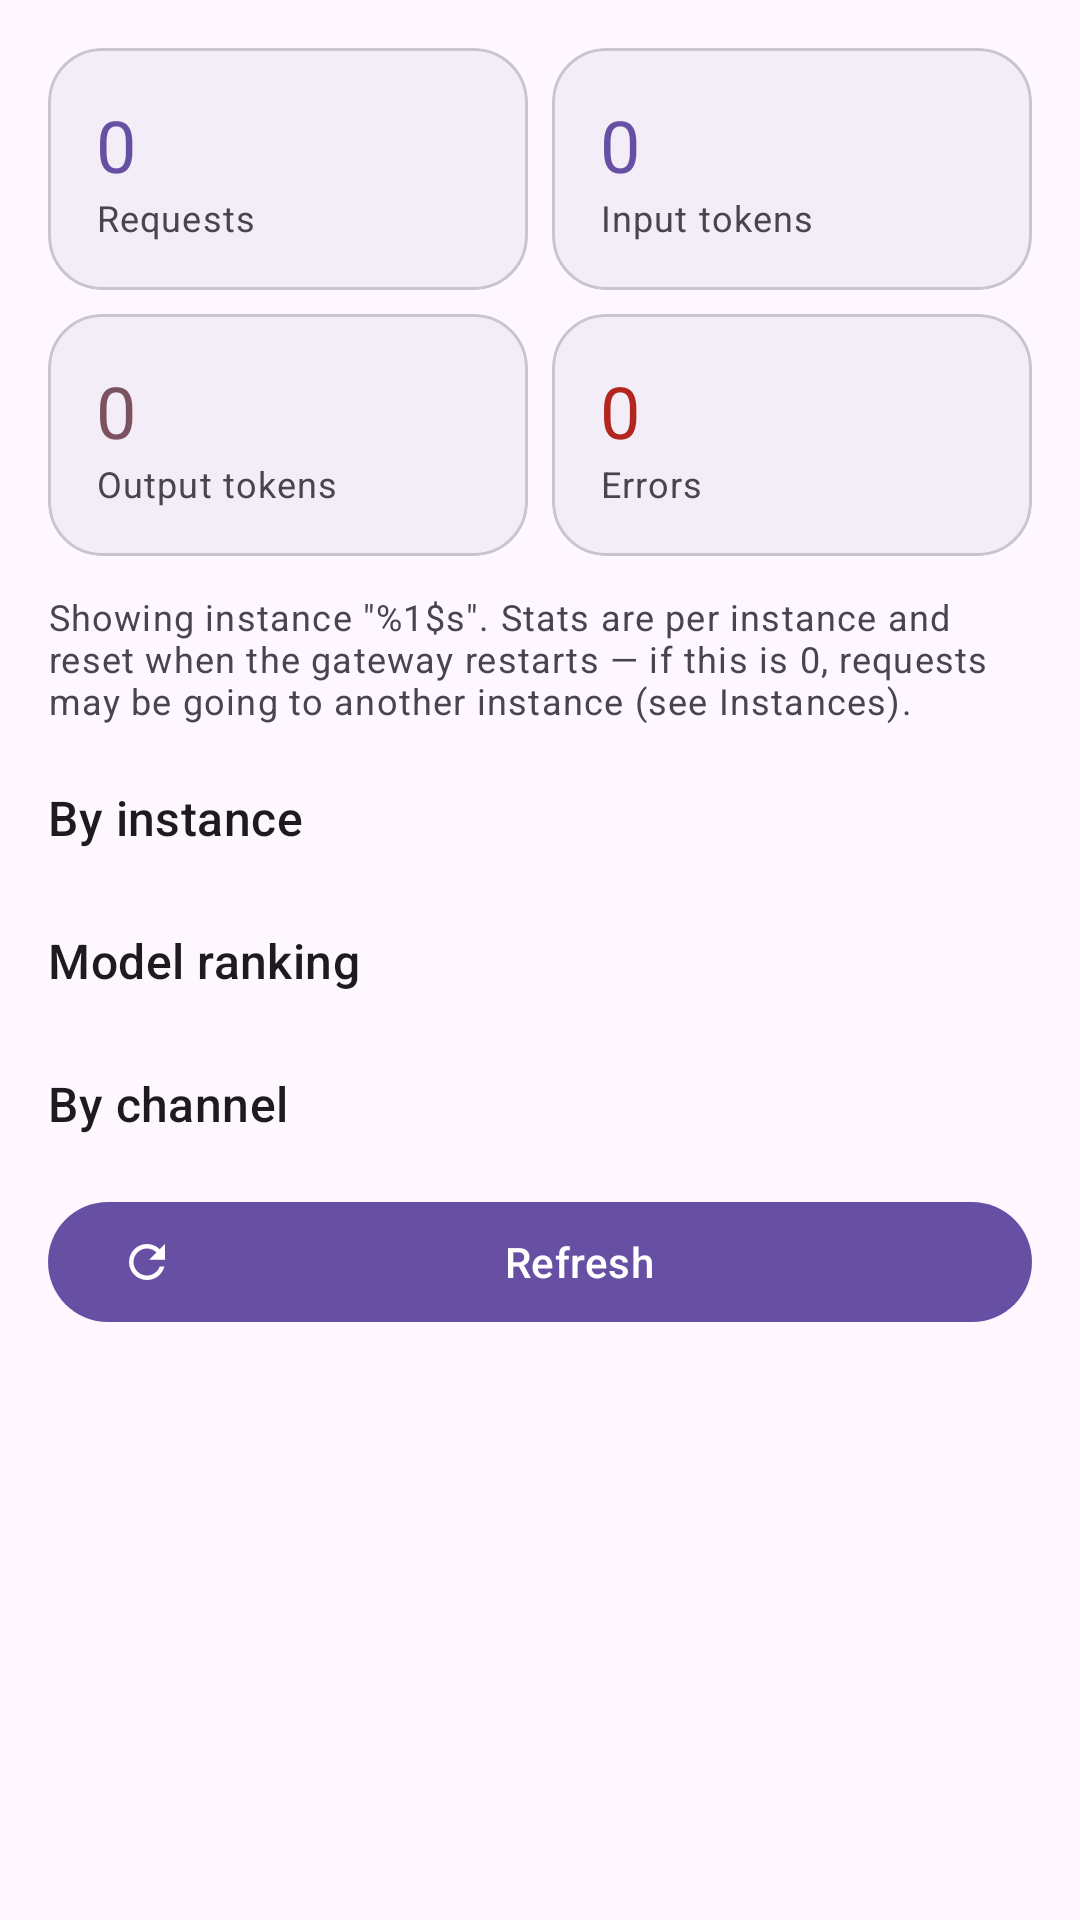

Produce the Android XML layout that renders to this screen, including the resource entries it uses.
<!-- AndroidManifest.xml: application theme Theme.AIGateway -->
<!-- res/layout/fragment_stats.xml -->
<?xml version="1.0" encoding="utf-8"?>
<androidx.core.widget.NestedScrollView xmlns:android="http://schemas.android.com/apk/res/android"
    xmlns:app="http://schemas.android.com/apk/res-auto"
    android:layout_width="match_parent"
    android:layout_height="match_parent"
    android:fillViewport="true">

    <LinearLayout
        android:layout_width="match_parent"
        android:layout_height="wrap_content"
        android:orientation="vertical"
        android:padding="16dp">

        <LinearLayout
            android:layout_width="match_parent"
            android:layout_height="wrap_content"
            android:orientation="horizontal">

            <com.google.android.material.card.MaterialCardView
                android:layout_width="0dp"
                android:layout_height="wrap_content"
                android:layout_marginEnd="4dp"
                android:layout_weight="1"
                app:cardBackgroundColor="?attr/colorSurfaceContainer"
                app:cardCornerRadius="18dp"
                app:cardElevation="0dp">

                <LinearLayout
                    android:layout_width="match_parent"
                    android:layout_height="wrap_content"
                    android:orientation="vertical"
                    android:padding="16dp">

                    <TextView
                        android:id="@+id/textStatRequests"
                        android:layout_width="wrap_content"
                        android:layout_height="wrap_content"
                        android:text="0"
                        android:textAppearance="?attr/textAppearanceHeadlineSmall"
                        android:textColor="?attr/colorPrimary" />

                    <TextView
                        android:layout_width="wrap_content"
                        android:layout_height="wrap_content"
                        android:text="@string/st_requests"
                        android:textAppearance="?attr/textAppearanceBodySmall"
                        android:textColor="?attr/colorOnSurfaceVariant" />
                </LinearLayout>
            </com.google.android.material.card.MaterialCardView>

            <com.google.android.material.card.MaterialCardView
                android:layout_width="0dp"
                android:layout_height="wrap_content"
                android:layout_marginStart="4dp"
                android:layout_weight="1"
                app:cardBackgroundColor="?attr/colorSurfaceContainer"
                app:cardCornerRadius="18dp"
                app:cardElevation="0dp">

                <LinearLayout
                    android:layout_width="match_parent"
                    android:layout_height="wrap_content"
                    android:orientation="vertical"
                    android:padding="16dp">

                    <TextView
                        android:id="@+id/textStatTokensIn"
                        android:layout_width="wrap_content"
                        android:layout_height="wrap_content"
                        android:text="0"
                        android:textAppearance="?attr/textAppearanceHeadlineSmall"
                        android:textColor="?attr/colorPrimary" />

                    <TextView
                        android:layout_width="wrap_content"
                        android:layout_height="wrap_content"
                        android:text="@string/st_input_tokens"
                        android:textAppearance="?attr/textAppearanceBodySmall"
                        android:textColor="?attr/colorOnSurfaceVariant" />
                </LinearLayout>
            </com.google.android.material.card.MaterialCardView>
        </LinearLayout>

        <LinearLayout
            android:layout_width="match_parent"
            android:layout_height="wrap_content"
            android:layout_marginTop="8dp"
            android:orientation="horizontal">

            <com.google.android.material.card.MaterialCardView
                android:layout_width="0dp"
                android:layout_height="wrap_content"
                android:layout_marginEnd="4dp"
                android:layout_weight="1"
                app:cardBackgroundColor="?attr/colorSurfaceContainer"
                app:cardCornerRadius="18dp"
                app:cardElevation="0dp">

                <LinearLayout
                    android:layout_width="match_parent"
                    android:layout_height="wrap_content"
                    android:orientation="vertical"
                    android:padding="16dp">

                    <TextView
                        android:id="@+id/textStatTokensOut"
                        android:layout_width="wrap_content"
                        android:layout_height="wrap_content"
                        android:text="0"
                        android:textAppearance="?attr/textAppearanceHeadlineSmall"
                        android:textColor="?attr/colorTertiary" />

                    <TextView
                        android:layout_width="wrap_content"
                        android:layout_height="wrap_content"
                        android:text="@string/st_output_tokens"
                        android:textAppearance="?attr/textAppearanceBodySmall"
                        android:textColor="?attr/colorOnSurfaceVariant" />
                </LinearLayout>
            </com.google.android.material.card.MaterialCardView>

            <com.google.android.material.card.MaterialCardView
                android:layout_width="0dp"
                android:layout_height="wrap_content"
                android:layout_marginStart="4dp"
                android:layout_weight="1"
                app:cardBackgroundColor="?attr/colorSurfaceContainer"
                app:cardCornerRadius="18dp"
                app:cardElevation="0dp">

                <LinearLayout
                    android:layout_width="match_parent"
                    android:layout_height="wrap_content"
                    android:orientation="vertical"
                    android:padding="16dp">

                    <TextView
                        android:id="@+id/textStatErrors"
                        android:layout_width="wrap_content"
                        android:layout_height="wrap_content"
                        android:text="0"
                        android:textAppearance="?attr/textAppearanceHeadlineSmall"
                        android:textColor="?attr/colorError" />

                    <TextView
                        android:layout_width="wrap_content"
                        android:layout_height="wrap_content"
                        android:text="@string/ov_errors"
                        android:textAppearance="?attr/textAppearanceBodySmall"
                        android:textColor="?attr/colorOnSurfaceVariant" />
                </LinearLayout>
            </com.google.android.material.card.MaterialCardView>
        </LinearLayout>

        <TextView
            android:id="@+id/statsHint"
            android:layout_width="match_parent"
            android:layout_height="wrap_content"
            android:layout_marginTop="12dp"
            android:text="@string/st_hint"
            android:textAppearance="?attr/textAppearanceBodySmall"
            android:textColor="?attr/colorOnSurfaceVariant" />

        <TextView
            android:layout_width="wrap_content"
            android:layout_height="wrap_content"
            android:layout_marginTop="20dp"
            android:text="@string/st_by_instance"
            android:textAppearance="?attr/textAppearanceTitleMedium" />

        <LinearLayout
            android:id="@+id/instanceStatsContainer"
            android:layout_width="match_parent"
            android:layout_height="wrap_content"
            android:layout_marginTop="6dp"
            android:orientation="vertical" />

        <TextView
            android:layout_width="wrap_content"
            android:layout_height="wrap_content"
            android:layout_marginTop="20dp"
            android:text="@string/st_by_model"
            android:textAppearance="?attr/textAppearanceTitleMedium" />

        <LinearLayout
            android:id="@+id/modelStatsContainer"
            android:layout_width="match_parent"
            android:layout_height="wrap_content"
            android:layout_marginTop="6dp"
            android:orientation="vertical" />

        <TextView
            android:id="@+id/channelSection"
            android:layout_width="wrap_content"
            android:layout_height="wrap_content"
            android:layout_marginTop="20dp"
            android:text="@string/st_by_channel"
            android:textAppearance="?attr/textAppearanceTitleMedium" />

        <LinearLayout
            android:id="@+id/channelStatsContainer"
            android:layout_width="match_parent"
            android:layout_height="wrap_content"
            android:layout_marginTop="6dp"
            android:orientation="vertical" />

        <TextView
            android:id="@+id/emptyHint"
            android:layout_width="match_parent"
            android:layout_height="wrap_content"
            android:gravity="center"
            android:padding="24dp"
            android:text="@string/st_empty"
            android:textAppearance="?attr/textAppearanceBodyMedium"
            android:textColor="?attr/colorOnSurfaceVariant"
            android:visibility="gone" />

        <com.google.android.material.button.MaterialButton
            android:id="@+id/btnRefreshStats"
            android:layout_width="match_parent"
            android:layout_height="wrap_content"
            android:layout_marginTop="12dp"
            android:text="@string/refresh"
            app:icon="@drawable/ic_refresh" />
    </LinearLayout>
</androidx.core.widget.NestedScrollView>
<!-- resources referenced by this layout -->
<resources>
  <!-- drawable ic_refresh (drawable) -->
  <?xml version="1.0" encoding="utf-8"?>
  <vector xmlns:android="http://schemas.android.com/apk/res/android"
      android:width="24dp" android:height="24dp"
      android:viewportWidth="24" android:viewportHeight="24"
      android:tint="?attr/colorControlNormal">
      <path android:fillColor="@android:color/white" android:pathData="M17.65,6.35C16.2,4.9 14.21,4 12,4c-4.42,0-7.99,3.58-7.99,8s3.57,8 7.99,8c3.73,0 6.84-2.55 7.73-6h-2.08c-0.82,2.33-3.04,4-5.65,4-3.31,0-6-2.69-6-6s2.69-6 6-6c1.66,0 3.14,0.69 4.22,1.78L13,11h7V4l-2.35,2.35z"/>
  </vector>
  <string name="ov_errors">Errors</string>
  <string name="refresh">Refresh</string>
  <string name="st_by_channel">By channel</string>
  <string name="st_by_instance">By instance</string>
  <string name="st_by_model">Model ranking</string>
  <string name="st_empty">No statistics yet</string>
  <string name="st_hint">Showing instance \"%1$s\". Stats are per instance and reset when the gateway restarts — if this is 0, requests may be going to another instance (see Instances).</string>
  <string name="st_input_tokens">Input tokens</string>
  <string name="st_output_tokens">Output tokens</string>
  <string name="st_requests">Requests</string>
  <color name="md_primary">#6750A4</color>
  <color name="md_on_primary">#FFFFFF</color>
  <color name="md_primary_container">#EADDFF</color>
  <color name="md_on_primary_container">#21005D</color>
  <color name="md_secondary">#625B71</color>
  <color name="md_on_secondary">#FFFFFF</color>
  <color name="md_secondary_container">#E8DEF8</color>
  <color name="md_on_secondary_container">#1D192B</color>
  <color name="md_tertiary">#7D5260</color>
  <color name="md_on_tertiary">#FFFFFF</color>
  <color name="md_tertiary_container">#FFD8E4</color>
  <color name="md_on_tertiary_container">#31111D</color>
  <color name="md_error">#B3261E</color>
  <color name="md_on_error">#FFFFFF</color>
  <color name="md_error_container">#F9DEDC</color>
  <color name="md_on_error_container">#410E0B</color>
  <color name="md_background">#FEF7FF</color>
  <color name="md_on_background">#1D1B20</color>
  <color name="md_surface">#FEF7FF</color>
  <color name="md_on_surface">#1D1B20</color>
  <color name="md_surface_variant">#E7E0EC</color>
  <color name="md_on_surface_variant">#49454F</color>
  <color name="md_outline">#79747E</color>
  <color name="md_outline_variant">#CAC4D0</color>
  <color name="md_surface_container">#F3EDF7</color>
  <color name="md_surface_container_high">#ECE6F0</color>
</resources>
